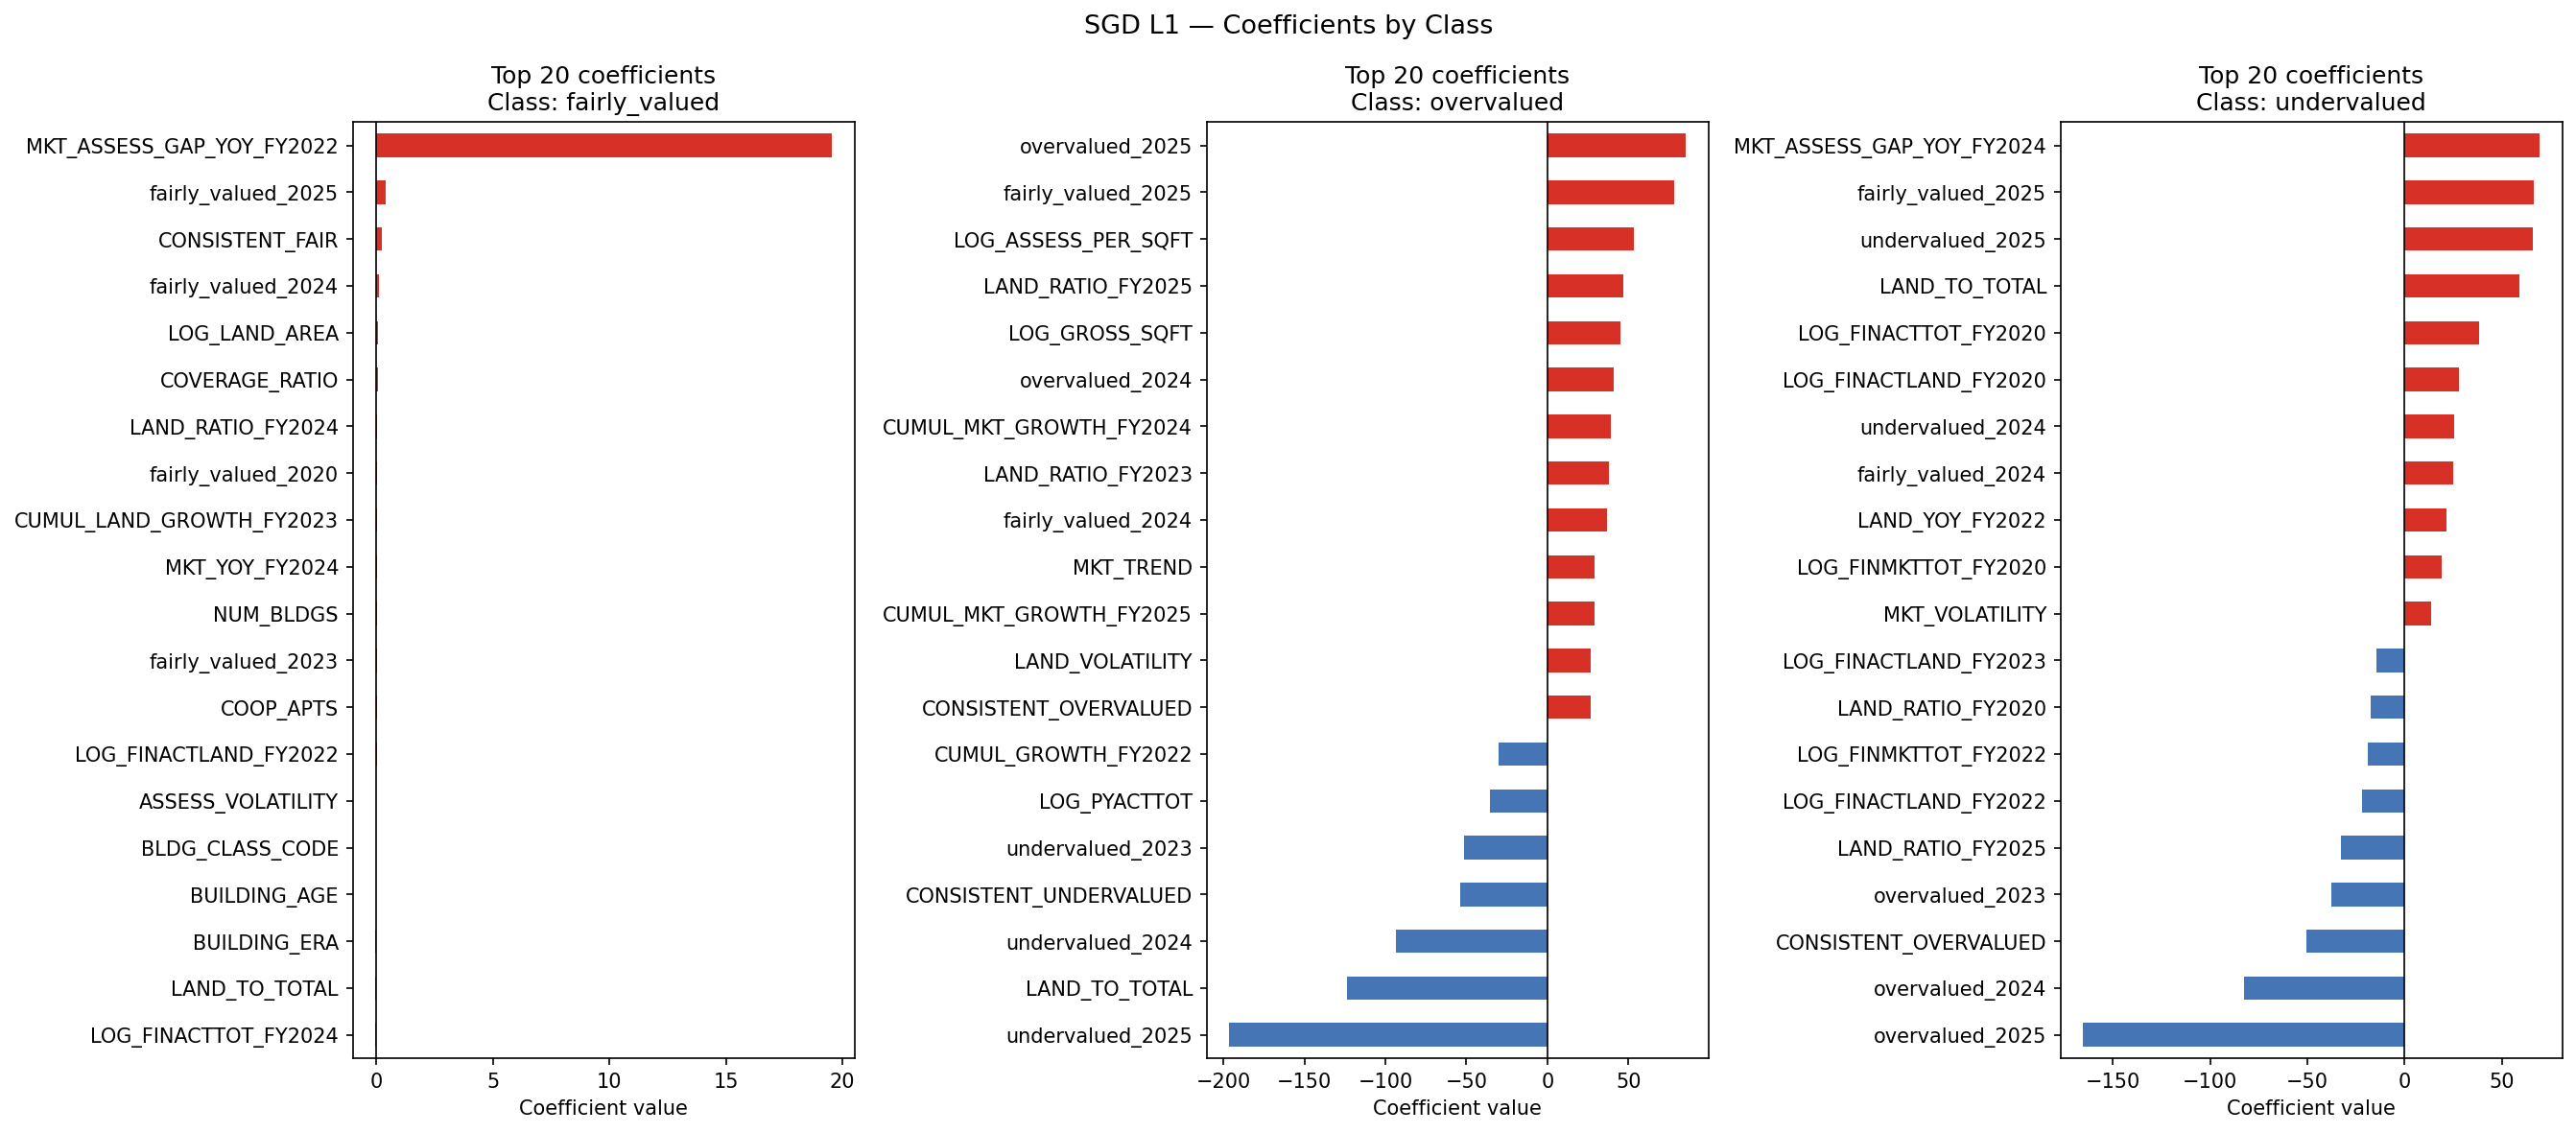

The file beside this chart, header and first rows:
feature, fairly_valued, overvalued, undervalued
BORO_CODE, 0.002199, -1.592, 0.0
BLDG_CLASS_CODE, -0.01987, -2.185, 2.718
ZIP_CODE_CODE, 0.0, 0.2292, 0.2401
ZONING_CODE, -0.007793, 0.7008, -0.9523
LOG_GROSS_SQFT, 0.0, 45.34, 5.251
LOG_LAND_AREA, 0.06462, 1.63, -5.334
NUM_BLDGS, 0.01908, 0.0, 0.0
UNITS, 0.0, -10.44, 0.0
COOP_APTS, 0.01339, 10.05, 0.0
BLD_STORY, 0.008889, -2.376, 2.446
LOT_FRT, 0.0, -0.4048, -0.5519
LOT_DEP, 0.0, 0.0, 0.0
LOT_AREA, 0.0, 1.392, 0.0
BUILDING_AGE, -0.03253, 9.154, -0.9992
BUILDING_ERA, -0.04468, 9.22, 0.0
SQFT_PER_UNIT, 0.0, -1.814, -0.3651
COVERAGE_RATIO, 0.05586, 0.0, -6.683
LOG_PYACTTOT, 0.0, -35.37, 1.331
LOG_ASSESS_PER_SQFT, 0.0, 53.28, -5.627
LAND_TO_TOTAL, -0.04512, -123.9, 58.92
MKT_TO_ASSESS, 0.0, 7.474, -2.806
LOG_MKT_TO_ASSESS, 0.0, 7.473, -2.813
ASSESS_TREND, 0.0, -21.87, 0.0
LAND_TREND, 0.0, -4.489, 0.0
MKT_TREND, 0.0, 29, 0.0
ASSESS_VOLATILITY, -0.01799, 11.06, 0.2297
LAND_VOLATILITY, 0.0, 26.77, 0.532
MKT_VOLATILITY, 0.0, 0.0, 13.81
ASSESS_AT_CAP, 0.0, 1.045, -0.162
LAND_RATIO_TREND, 0.0, 19.64, -6.536
MKT_RATIO_TREND, 0.0, -14.29, 3.667
PSQFT_TREND, 0.0, 9.566, -8.642
CONSISTENT_OVERVALUED, 0.0, 26.56, -50.5
CONSISTENT_UNDERVALUED, 0.0, -53.61, 6.088
CONSISTENT_FAIR, 0.2213, 20.19, 6.025
overvalued_2020, 0.0, 0.0, 0.0
undervalued_2020, 0.0, 10.15, -9.843
fairly_valued_2020, 0.0264, -1.251, -11.97
overvalued_2021, 0.0, 1.21, 0.0
undervalued_2021, 0.0, 0.0, -2.951
fairly_valued_2021, 0.0, 0.0, -4.506
overvalued_2022, 0.0, 0.0, -2.151
undervalued_2022, 0.0, 3.081, -0.02154
fairly_valued_2022, 0.007623, -2.238, -2.275
overvalued_2023, 0.0, 23.83, -37.56
undervalued_2023, -0.01247, -51.21, 2.105
fairly_valued_2023, 0.01458, 21.3, 0.0
overvalued_2024, 0.0, 41.06, -82.64
undervalued_2024, 0.0, -93.69, 25.48
fairly_valued_2024, 0.08306, 37.1, 25.06
overvalued_2025, 0.0, 85.46, -165.3
undervalued_2025, 0.0, -196.3, 66.17
fairly_valued_2025, 0.3867, 78.13, 66.33
LOG_FINACTTOT_FY2020, 0.0, 2.859, 38.31
LOG_FINACTTOT_FY2021, 0.0, 2.825, 3.328
LOG_FINACTTOT_FY2022, 0.0, 0.0, -5.109
LOG_FINACTTOT_FY2023, 0.0, 0.0, -0.3622
LOG_FINACTTOT_FY2024, -0.0465, 0.0, 0.0
LOG_FINACTTOT_FY2025, 0.0, -20.06, 0.0
LOG_FINACTLAND_FY2020, 0.0, 9.129, 28
... 73 more rows
